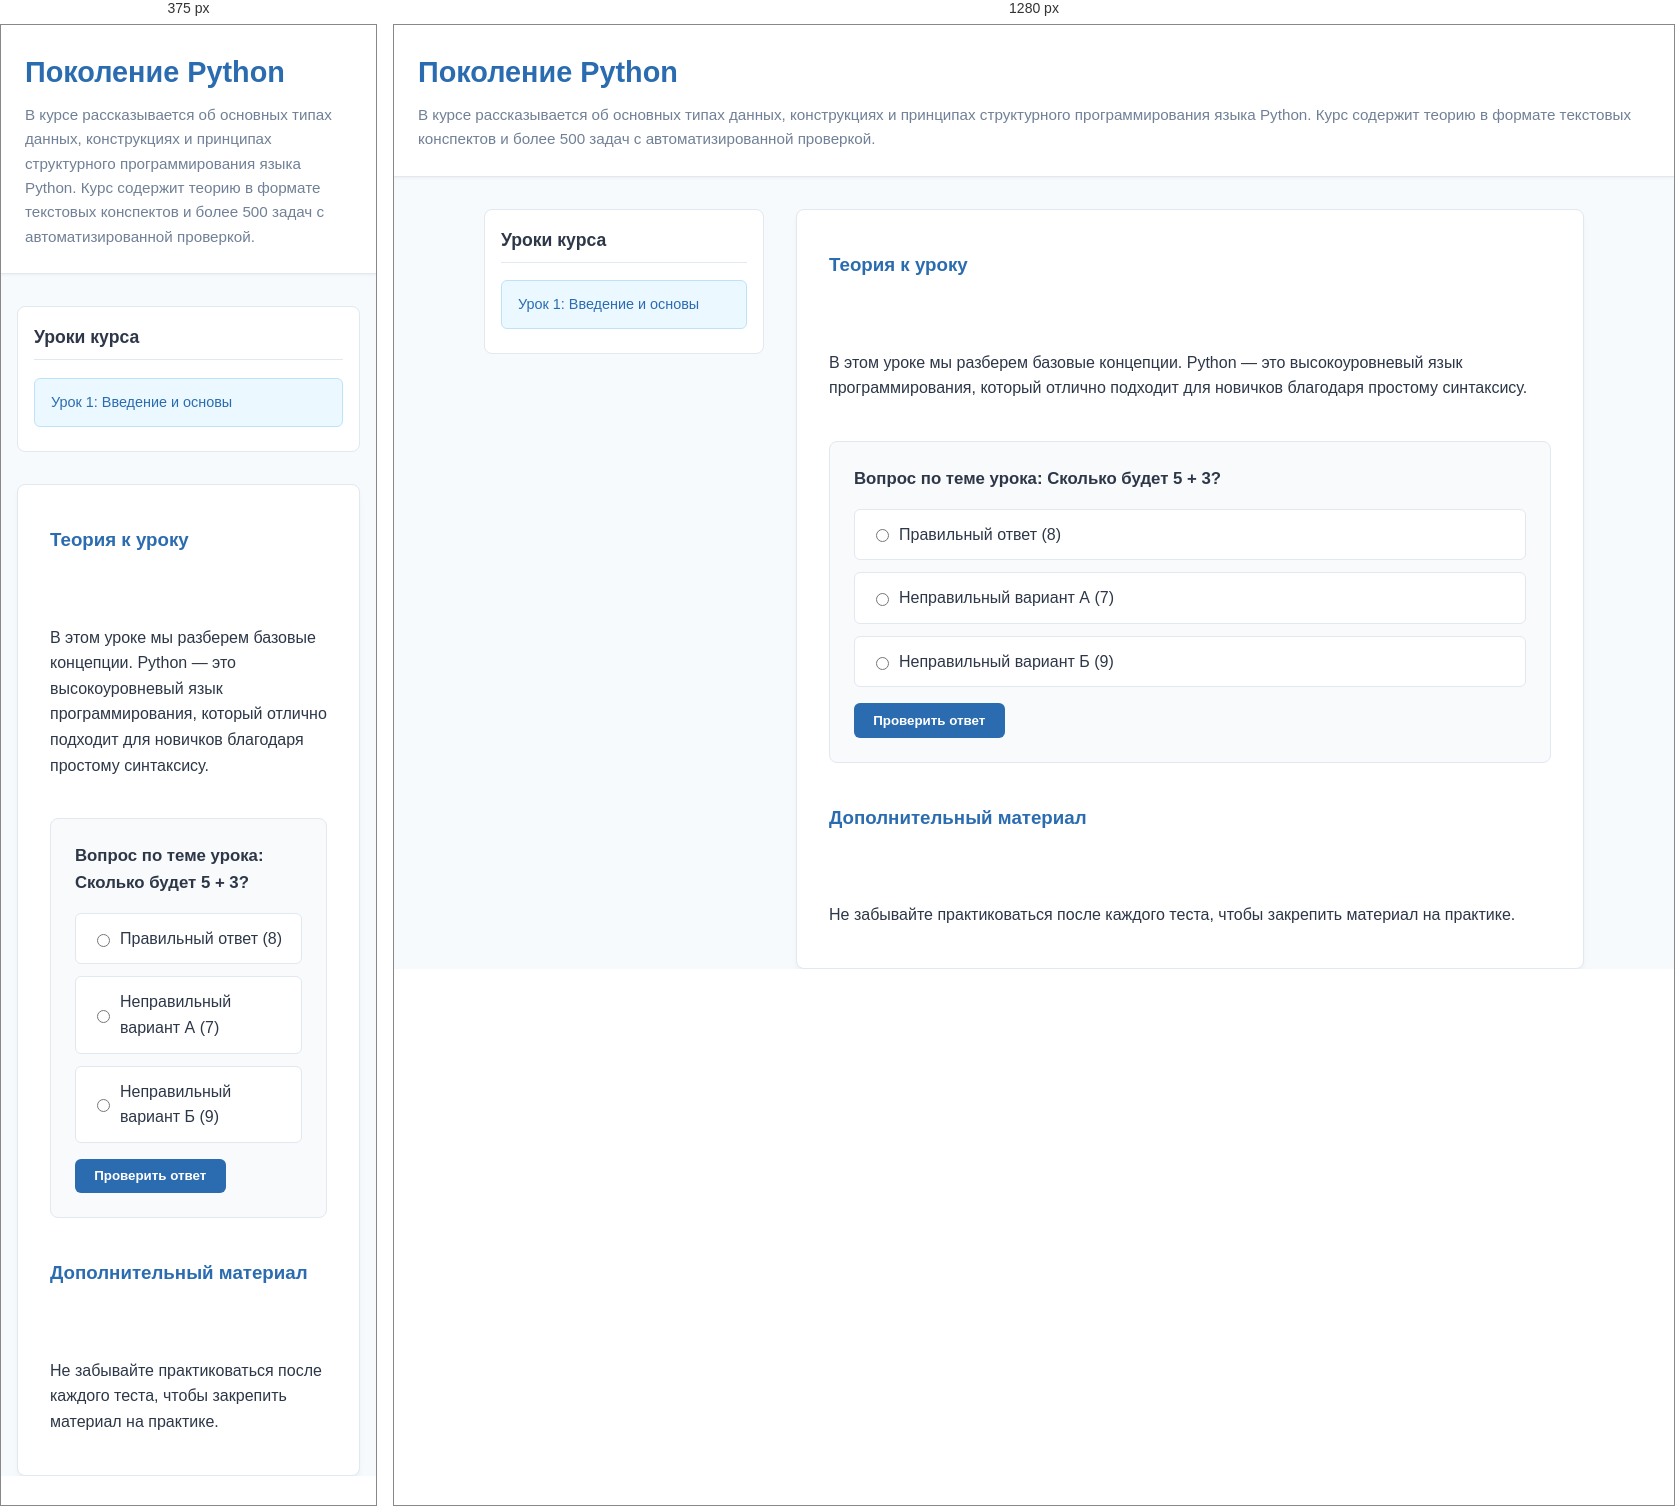
Rendered at 375 px and 1280 px, left to right.

<!-- file: index copy.html -->
<!DOCTYPE html>
<html lang="ru">

<head>
  <meta http-equiv="Content-Type" content="text/html; charset=UTF-8">

  <meta name="viewport" content="width=device-width, initial-scale=1.0">
  <title>Онлайн Курс</title>
  <!-- Подключение внешнего файла стилей -->
  <link rel="stylesheet" href="./index copy_files/style.css">
</head>

<body>

  <header>
    <h1 id="course-title">Поколение Python</h1>
    <p class="course-desc" id="course-desc">В курсе рассказывается об основных типах данных, конструкциях и принципах
      структурного программирования языка Python. Курс содержит теорию в формате текстовых конспектов и более 500 задач
      с автоматизированной проверкой.</p>
  </header>

  <div class="container">
    <aside class="sidebar">
      <h3>Уроки курса</h3>
      <ul class="step-list" id="step-list">
        <li class="step-item active">Урок 1: Введение и основы</li>
      </ul>
    </aside>

    <main class="content" id="lesson-content">
      <div class="element theory-block">
        <h3>Теория к уроку</h3><br><br>В этом уроке мы разберем базовые концепции. Python — это высокоуровневый язык
        программирования, который отлично подходит для новичков благодаря простому синтаксису.
      </div>
      <div class="element test-block">
        <div class="test-question">Вопрос по теме урока: Сколько будет 5 + 3?</div>
        <div class="options-list">
          <label class="option-label">
            <input type="radio" name="test-2" value="true">
            Правильный ответ (8)
          </label>

          <label class="option-label">
            <input type="radio" name="test-2" value="false">
            Неправильный вариант А (7)
          </label>

          <label class="option-label">
            <input type="radio" name="test-2" value="false">
            Неправильный вариант Б (9)
          </label>
        </div>
        <button class="btn-check" onclick="checkAnswer(2)">Проверить ответ</button>
        <div class="feedback" id="feedback-2"></div>
      </div>
      <div class="element theory-block">
        <h3>Дополнительный материал</h3><br><br>Не забывайте практиковаться после каждого теста, чтобы закрепить
        материал на практике.
      </div>
    </main>
  </div>




</body>

</html>

/* @media block from index copy_files/style.css */
@media (max-width: 768px) {
    .container {
        grid-template-columns: 1fr;
    }
}